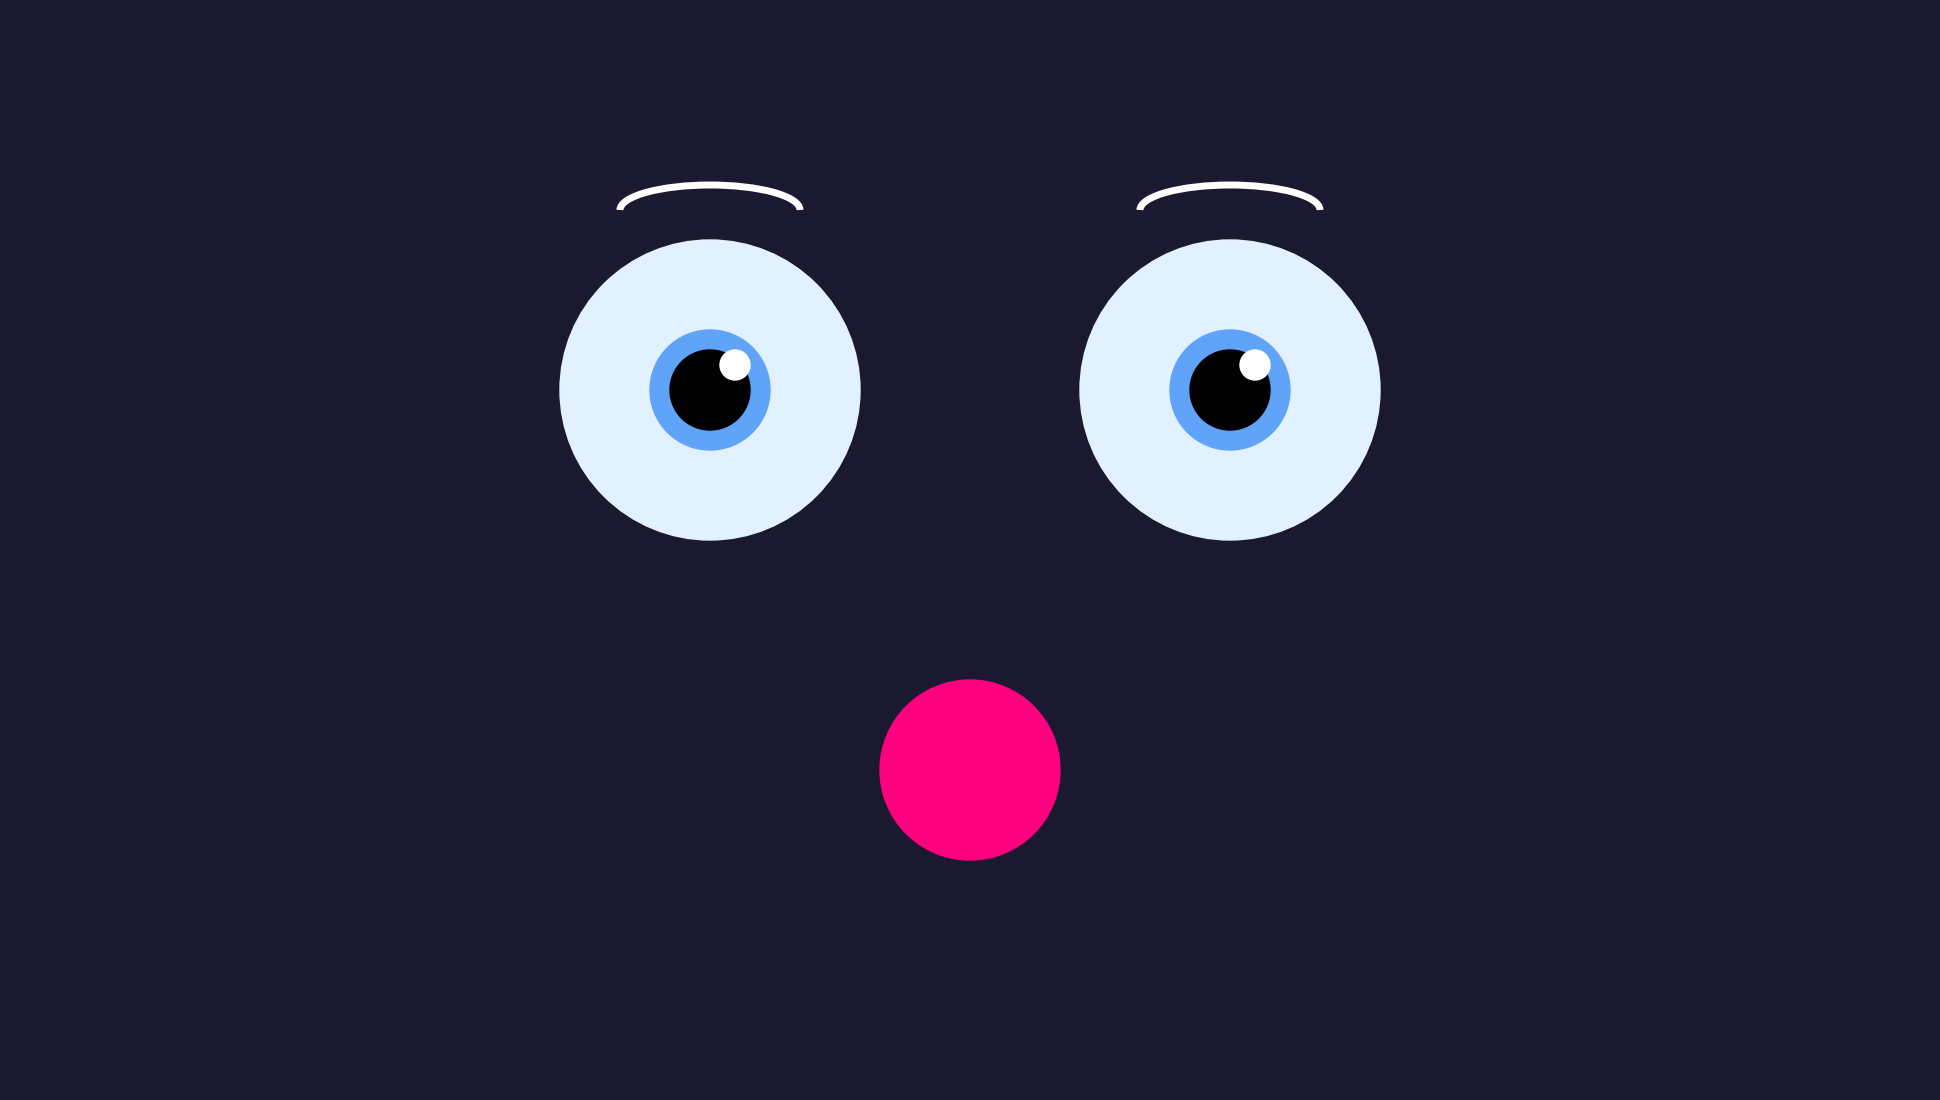

The matplotlib source for this figure: (Note: this script raises an exception after producing the figure.)
import matplotlib.pyplot as plt
import matplotlib.patches as patches
from matplotlib.animation import FuncAnimation
import numpy as np

fig, ax = plt.subplots(figsize=(19.2, 10.8), dpi=100)
plt.subplots_adjust(left=0, right=1, top=1, bottom=0)
ax.set_xlim(0, 1920)
ax.set_ylim(0, 1080)
ax.axis('off')
fig.patch.set_facecolor('#1B1930')
ax.set_facecolor('#1B1930')

surprise_parts = {}

# Draw surprised eyes and raised eyebrows
def draw_surprised_eyes():
    eye_centers = [(700, 700), (1220, 700)]
    for cx, cy in eye_centers:
        surprise_parts[f'eye_white_{cx}'] = patches.Circle((cx, cy), 150, color='#E2F1FF')
        surprise_parts[f'eye_iris_{cx}'] = patches.Circle((cx, cy), 60, color='#60A4F9')
        surprise_parts[f'eye_pupil_{cx}'] = patches.Circle((cx, cy), 40, color='black')
        surprise_parts[f'sparkle_{cx}'] = patches.Circle((cx + 25, cy + 25), 15, color='white')
        surprise_parts[f'eyebrow_{cx}'] = patches.Arc((cx, cy + 180), 180, 50, theta1=0, theta2=180, color='white', lw=5)
        
        for part in ['eye_white_', 'eye_iris_', 'eye_pupil_', 'sparkle_', 'eyebrow_']:
            ax.add_patch(surprise_parts[f'{part}{cx}'])

# Draw open round mouth
def draw_surprised_mouth():
    surprise_parts['mouth'] = patches.Circle((960, 320), 90, color='#FF007F')  # Open surprised mouth
    ax.add_patch(surprise_parts['mouth'])

# Draw animation stars
def draw_stars():
    surprise_parts['left_star'] = ax.plot([], [], marker=(4, 1, 0), markersize=40, color='#B3D6FF')[0]
    surprise_parts['right_star'] = ax.plot([], [], marker=(4, 1, 0), markersize=20, color='#B3D6FF')[0]

# Update animation
def update(frame):
    alpha = 0.5 + 0.5 * np.sin(frame * 0.1)
    surprise_parts['left_star'].set_data(540, 920)
    surprise_parts['left_star'].set_alpha(alpha)
    surprise_parts['right_star'].set_data(1390, 930)
    surprise_parts['right_star'].set_alpha(1 - alpha)

    # Pupil jitter for surprise
    dx = 10 * np.sin(frame * 0.3)
    for cx in [700, 1220]:
        surprise_parts[f'eye_pupil_{cx}'].center = (cx + dx, 700)
        surprise_parts[f'eye_iris_{cx}'].center = (cx + dx * 0.5, 700)
        surprise_parts[f'sparkle_{cx}'].center = (cx + 25 + dx * 0.3, 725)

    # Mouth pulse
    pulse = 1 + 0.05 * np.sin(frame * 0.2)
    surprise_parts['mouth'].radius = 90 * pulse

    return list(surprise_parts.values())


draw_surprised_eyes()
draw_surprised_mouth()
draw_stars()
ani = FuncAnimation(fig, update, frames=300, interval=16, blit=True)
plt.show()
